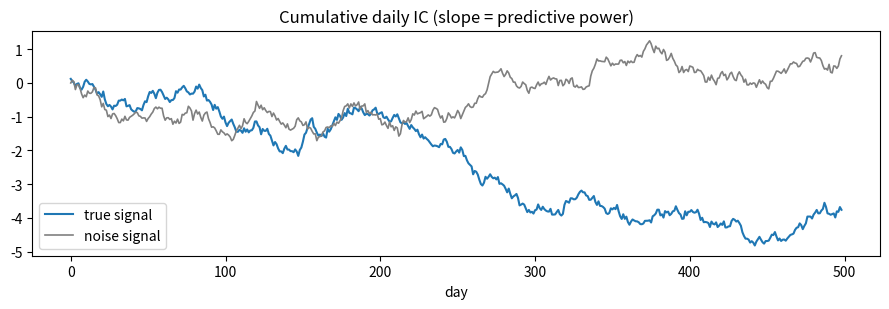
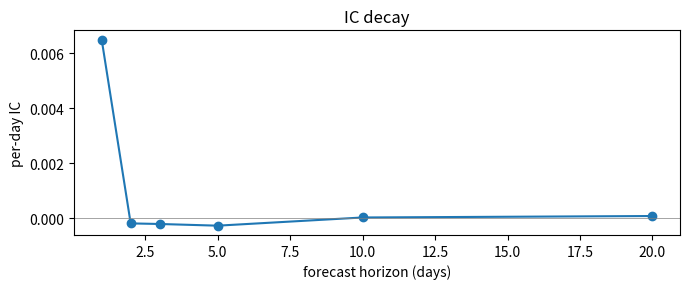

Here is the Python script that generated these plots, in order:
import numpy as np
import pandas as pd
from scipy.stats import spearmanr
import matplotlib.pyplot as plt
rng = np.random.default_rng(3)
print("ready")

N, T, alpha = 100, 500, 0.04
true_signal  = rng.normal(0, 1, (T, N))                 # has predictive power
noise_signal = rng.normal(0, 1, (T, N))                 # has none
# Next-day return = small alpha * today's true signal + lots of noise
returns = alpha * true_signal + rng.normal(0, 1, (T, N))
returns = np.roll(returns, -1, axis=0)                  # align: signal_t predicts return_{t+1}
true_signal, noise_signal, returns = true_signal[:-1], noise_signal[:-1], returns[:-1]
print(f"{N} stocks x {T} days; planted alpha = {alpha}")

def daily_ic(sig, ret):
    return np.array([spearmanr(sig[t], ret[t]).correlation for t in range(len(sig))])

ic_true  = daily_ic(true_signal,  returns)
ic_noise = daily_ic(noise_signal, returns)

def summary(ic, label):
    m, s = np.nanmean(ic), np.nanstd(ic)
    ir = m/s*np.sqrt(252)            # annualized IC information ratio
    hit = np.mean(ic > 0)
    print(f"{label:12} mean IC={m:+.3f}  IC-IR={ir:+.2f}  hit-rate={hit:.0%}")
summary(ic_true,  "true signal")
summary(ic_noise, "noise signal")

fig, ax = plt.subplots(figsize=(9, 3.2))
ax.plot(np.cumsum(ic_true),  label='true signal',  lw=1.5)
ax.plot(np.cumsum(ic_noise), label='noise signal', lw=1.2, color='grey')
ax.set_title('Cumulative daily IC (slope = predictive power)'); ax.set_xlabel('day'); ax.legend()
plt.tight_layout(); plt.show()

def ic_at_horizon(sig, base_returns, h):
    # forward h-day return for each stock, then mean daily rank-IC
    fwd = pd.DataFrame(base_returns).rolling(h).sum().shift(-h).values
    ics = [spearmanr(sig[t], fwd[t]).correlation for t in range(len(sig)-h)]
    return np.nanmean(ics)

# rebuild raw (un-rolled) next-day returns for clean horizon sums
raw = alpha*true_signal + rng.normal(0,1,true_signal.shape)
horizons = [1,2,3,5,10,20]
decay = [ic_at_horizon(true_signal, raw, h)/h for h in horizons]   # per-day IC at each horizon
plt.figure(figsize=(7,3))
plt.plot(horizons, decay, 'o-'); plt.axhline(0,color='grey',lw=0.5)
plt.title('IC decay'); plt.xlabel('forecast horizon (days)'); plt.ylabel('per-day IC'); plt.tight_layout(); plt.show()
print("per-day IC by horizon:", [round(d,3) for d in decay])
